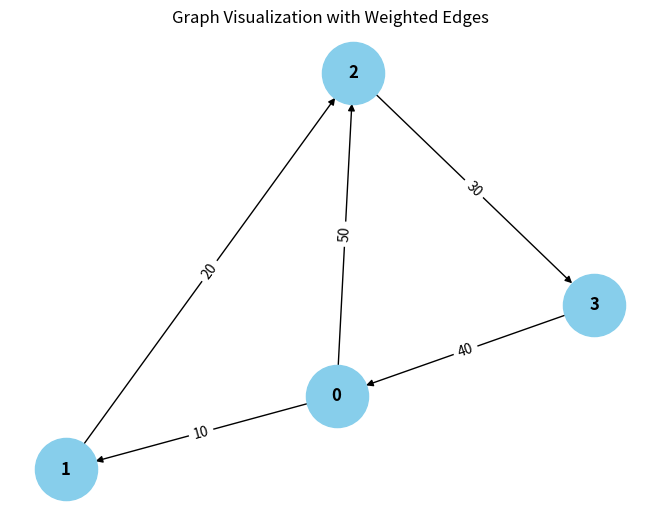

The matplotlib source for this figure:
from collections import defaultdict

# ---------------------------
# WeightedGraph Class
# ---------------------------
class WeightedGraph:
    def __init__(self, vertices):
        self.vertices = vertices
        self.adj_list = {i: [] for i in range(vertices)}  # Adjacency list for the graph
        self.edges = []  # List to store the edges (u, v, weight)

    def add_edge(self, u, v, weight):
        """Add a single edge to the graph."""
        if (u, v, weight) not in self.edges:
            self.edges.append((u, v, weight))
            self.adj_list[u].append((v, weight))

    def add_multiple_edges(self, edges):
        """Add multiple edges at once."""
        for u, v, weight in edges:
            self.add_edge(u, v, weight)

    def get_edges(self):
        """Return all edges in the graph."""
        return self.edges

    def print_edges(self):
        """Print the edges of the graph."""
        print("Edges in the graph:")
        for u, v, weight in self.edges:
            print(f"{u} -> {v} (Weight: {weight})")

    def print_adj_list(self):
        """Print the adjacency list of the graph."""
        print("Adjacency List of the graph:")
        for u in self.adj_list:
            print(f"{u} -> {self.adj_list[u]}")

    def is_cyclic_directed(self):
        """Detect if there is a cycle in a directed graph using DFS."""
        visited = [False] * self.vertices
        rec_stack = [False] * self.vertices

        def dfs(v):
            visited[v] = True
            rec_stack[v] = True
            for neighbor, _ in self.adj_list[v]:
                if not visited[neighbor] and dfs(neighbor):
                    return True
                elif rec_stack[neighbor]:
                    return True
            rec_stack[v] = False
            return False

        for node in range(self.vertices):
            if not visited[node]:
                if dfs(node):
                    return True
        return False

    def is_cyclic_undirected(self):
        """Detect if there is a cycle in an undirected graph using DFS."""
        visited = [False] * self.vertices

        def dfs(v, parent):
            visited[v] = True
            for neighbor, _ in self.adj_list[v]:
                if not visited[neighbor]:
                    if dfs(neighbor, v):
                        return True
                elif parent != neighbor:
                    return True
            return False

        for node in range(self.vertices):
            if not visited[node]:
                if dfs(node, -1):
                    return True
        return False

    def is_negative_cycle(self):
        """Detect if there is a negative cycle using Bellman-Ford."""
        dist = [float("inf")] * self.vertices
        dist[0] = 0  # Start from node 0

        for _ in range(self.vertices - 1):
            for u, v, weight in self.edges:
                if dist[u] != float("inf") and dist[u] + weight < dist[v]:
                    dist[v] = dist[u] + weight

        for u, v, weight in self.edges:
            if dist[u] != float("inf") and dist[u] + weight < dist[v]:
                return True  # Negative cycle detected
        return False

    def reset_graph(self):
        """Reset the graph to its empty state."""
        self.edges = []  # Clear all edges
        self.adj_list = {i: [] for i in range(self.vertices)}  # Reset adjacency list for each vertex

    def union(self, parent, u, v):
        """Union-find helper function."""
        root_u = self.find_parent(parent, u)
        root_v = self.find_parent(parent, v)
        if root_u != root_v:
            parent[root_u] = root_v

    def find_parent(self , v, parent):
        """Find the root of the node using path compression."""
        if parent[v] == -1:
            return v
        parent[v] = self.find_parent(parent, parent[v])
        return parent[v]

    def is_cyclic_undirected_union_find(self):
        """Detect cycles in an undirected graph using Union-Find."""
        parent = [-1] * self.vertices

        for u, v, _ in self.edges:
            x = self.find_parent(parent, u)
            y = self.find_parent(parent, v)

            if x == y:
                return True
            self.union(parent, x, y)
        return False

    # ---------------------------
    # Helper functions for testing
    # ---------------------------

    def reset_graph_helper(self):
        """Reset the graph to an empty state for testing."""
        self.edges = []
        self.adj_list = defaultdict(list)

    def get_edges_helper(self):
        """Return all edges for testing."""
        return self.edges

    def add_multiple_edges_helper(self, edges):
        """Add multiple edges for testing."""
        for edge in edges:
            self.add_edge(*edge)

# ---------------------------
# Helper Class for Cycle Test Results
# ---------------------------
class CycleDetectionResults:
    def __init__(self):
        self.directed_cycle_detected = False
        self.undirected_cycle_detected = False
        self.negative_cycle_detected = False

# ---------------------------
# Additional Functionalities
# ---------------------------

class GraphRenderer:
    def __init__(self, graph):
        """Initialize the renderer for visualizing the graph."""
        self.graph = graph

    def render_edges(self):
        """Render the edges of the graph."""
        print("\nRendering edges of the graph:")
        for u, v, weight in self.graph.get_edges():
            print(f"{u} -> {v} (Weight: {weight})")

    def render_adj_list(self):
        """Render the adjacency list of the graph."""
        print("\nRendering adjacency list:")
        self.graph.print_adj_list()

    def render_summary(self):
        """Render a summary of the graph."""
        print("\nGraph summary:")
        print(f"Total vertices: {self.graph.vertices}")
        print(f"Total edges: {len(self.graph.get_edges())}")
        print(f"Is cyclic (directed): {self.graph.is_cyclic_directed()}")
        print(f"Is cyclic (undirected): {self.graph.is_cyclic_undirected()}")
        print(f"Has negative cycle: {self.graph.is_negative_cycle()}")

import matplotlib.pyplot as plt
import networkx as nx

class WeightedGraphVisualization:
    def __init__(self, graph):
        """Initialize the visualization of weighted graph."""
        self.graph = graph

    def visualize(self):
        """Visualize the graph with weighted edges using networkx and matplotlib."""
        G = nx.DiGraph()  # Using DiGraph for directed graph visualization

        # Add edges to the networkx graph
        for u, v, weight in self.graph.get_edges():
            G.add_edge(u, v, weight=weight)

        # Draw the graph
        pos = nx.spring_layout(G)  # Layout for node positioning
        edge_labels = nx.get_edge_attributes(G, 'weight')

        # Draw nodes, edges, and labels
        nx.draw(G, pos, with_labels=True, node_color='skyblue', node_size=2000, font_size=12, font_weight='bold')
        nx.draw_networkx_edge_labels(G, pos, edge_labels=edge_labels)

        # Display the plot
        plt.title("Graph Visualization with Weighted Edges")
        plt.show()


# ---------------------------
# Main Program
# ---------------------------

class WeightedGraphHandler:
    def __init__(self, vertices):
        """Initialize the graph handler."""
        self.graph = WeightedGraph(vertices)
        self.renderer = GraphRenderer(self.graph)
        self.visualizer = WeightedGraphVisualization(self.graph)

    def add_edges(self, edges):
        """Add edges to the graph."""
        for edge in edges:
            self.graph.add_edge(*edge)

    def render_graph(self):
        """Render the graph using the renderer."""
        self.renderer.render_edges()
        self.renderer.render_adj_list()

    def visualize_graph(self):
        """Visualize the graph using the visualizer."""
        self.visualizer.visualize()

    def cycle_detection_summary(self):
        """Print the cycle detection summary."""
        print("\nCycle detection summary:")
        print(f"Directed cycle detected: {self.graph.is_cyclic_directed()}")
        print(f"Undirected cycle detected: {self.graph.is_cyclic_undirected()}")
        print(f"Negative cycle detected: {self.graph.is_negative_cycle()}")

# ---------------------------
# Extended Graph Operations
# ---------------------------

class GraphCycleAnalysis:
    def __init__(self, graph):
        """Initialize cycle analysis on the graph."""
        self.graph = graph
        self.results = CycleDetectionResults()

    def analyze_cycles(self):
        """Analyze different types of cycles in the graph."""
        self.results.directed_cycle_detected = self.graph.is_cyclic_directed()
        self.results.undirected_cycle_detected = self.graph.is_cyclic_undirected()
        self.results.negative_cycle_detected = self.graph.is_negative_cycle()

    def print_analysis(self):
        """Print the analysis results."""
        print(f"Directed cycle detected: {self.results.directed_cycle_detected}")
        print(f"Undirected cycle detected: {self.results.undirected_cycle_detected}")
        print(f"Negative cycle detected: {self.results.negative_cycle_detected}")

# ---------------------------
# Main Function
# ---------------------------

if __name__ == "__main__":
    # Create a graph with 4 vertices (0, 1, 2, 3)
    graph_handler = WeightedGraphHandler(4)

    # Add some sample edges (u, v, weight)
    edges = [
        (0, 1, 10),  # Edge from 0 to 1 with weight 10
        (1, 2, 20),  # Edge from 1 to 2 with weight 20
        (2, 3, 30),  # Edge from 2 to 3 with weight 30
        (3, 0, 40),  # Edge from 3 to 0 with weight 40 (creates a directed cycle: 0 -> 1 -> 2 -> 3 -> 0)
        (0, 2, 50)  # Edge from 0 to 2 with weight 50
    ]

    # Add edges to the graph
    graph_handler.add_edges(edges)

    # Render the graph's edges and adjacency list
    graph_handler.render_graph()

    # Visualize the graph
    graph_handler.visualize_graph()

    # Detect and print the cycle results
    graph_handler.cycle_detection_summary()

    # Analyze cycles in detail
    cycle_analysis = GraphCycleAnalysis(graph_handler.graph)
    cycle_analysis.analyze_cycles()
    cycle_analysis.print_analysis()
